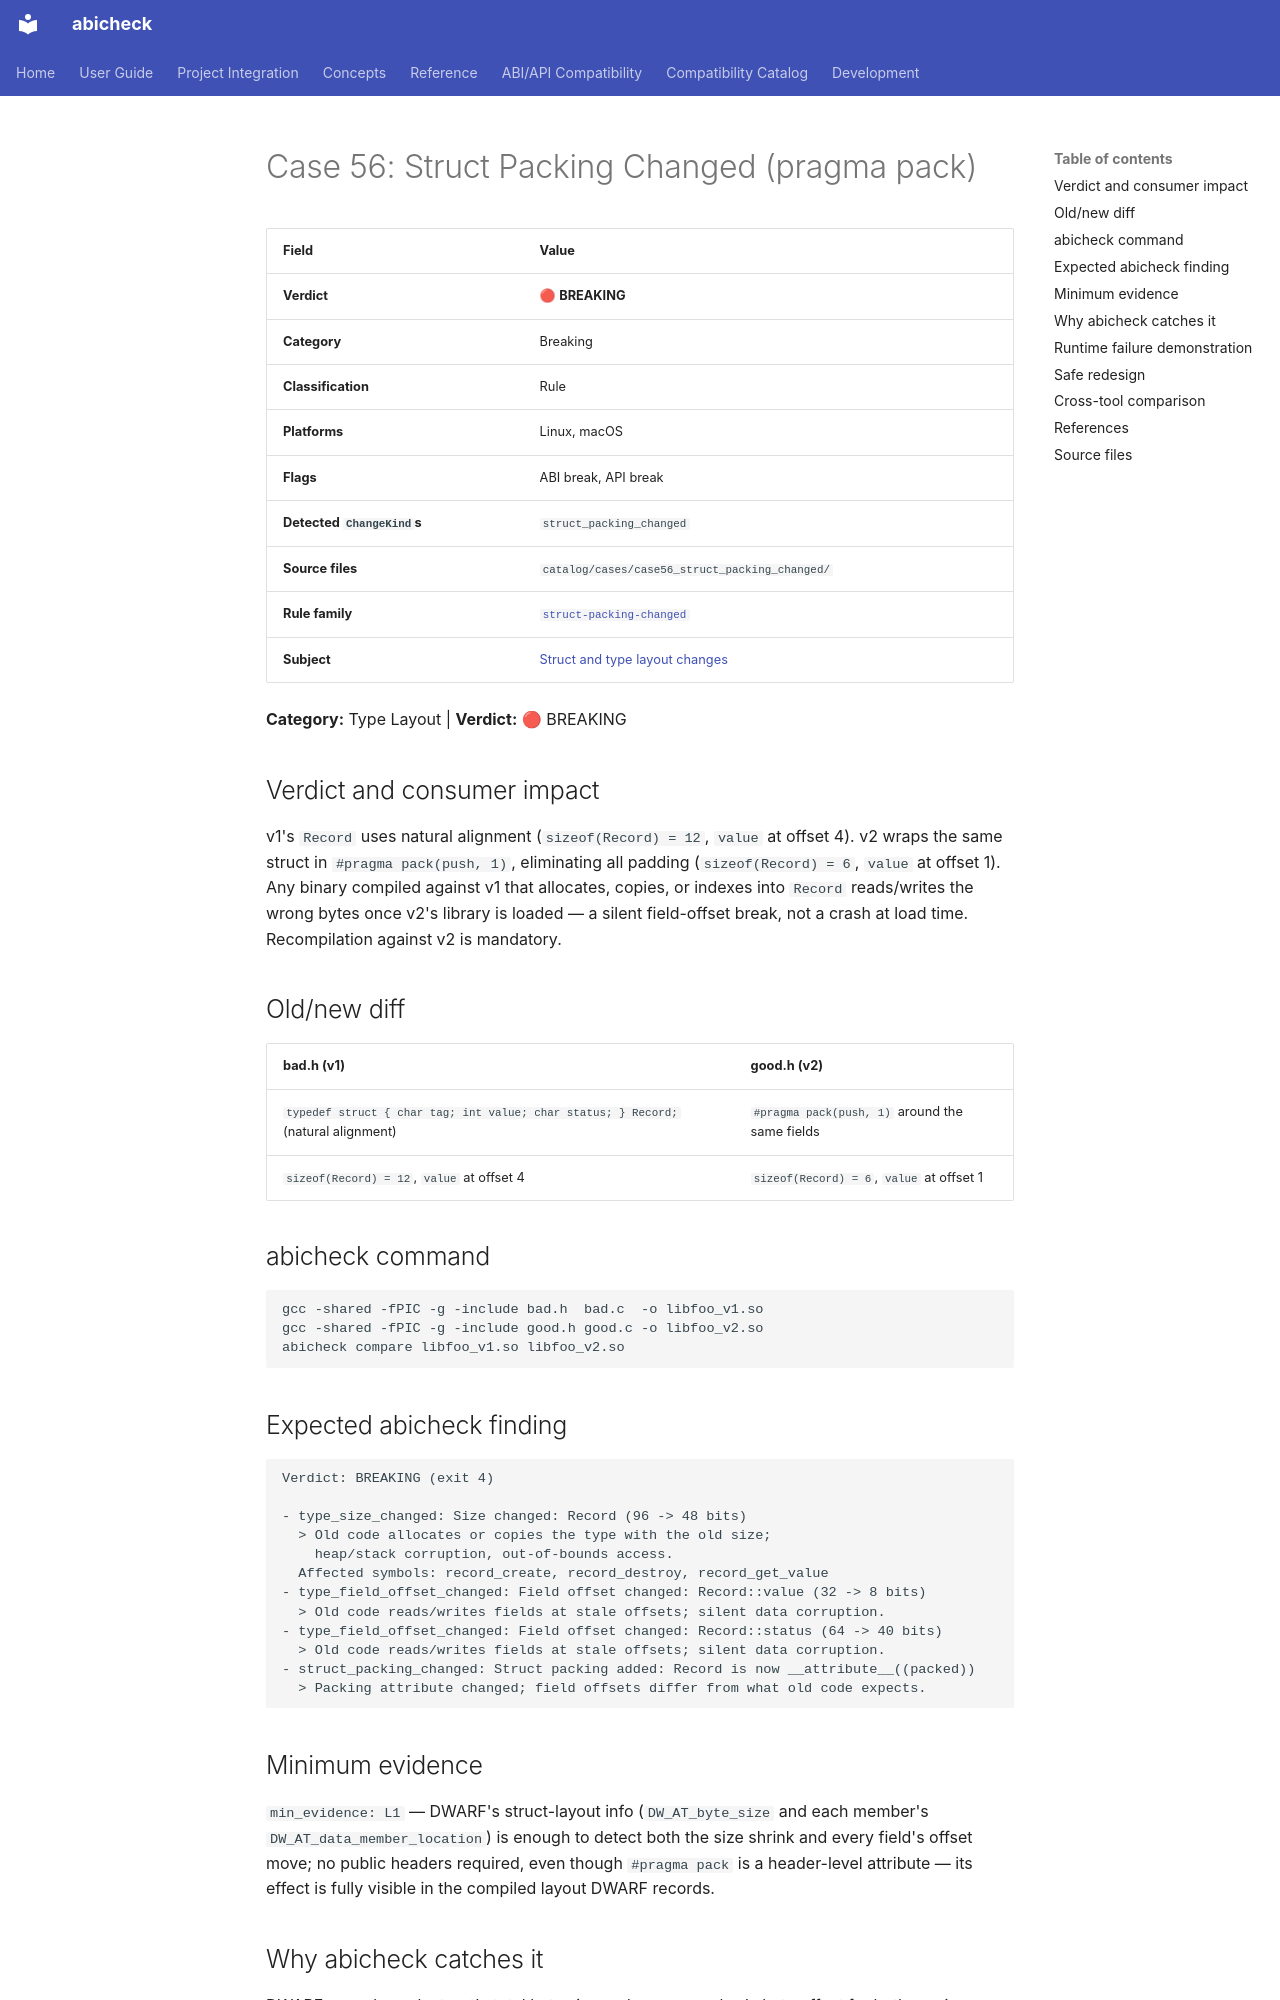

repository: abicheck/abicheck · page: reference/examples/case56_struct_packing_changed/index.html · generator: mkdocs

<!-- DO NOT EDIT — generated by scripts/gen_examples_docs.py. Source: catalog/cases/<case>/README.md + catalog/ground_truth.json. -->
# Case 56: Struct Packing Changed (pragma pack)

| Field | Value |
|-------|-------|
| **Verdict** | 🔴 **BREAKING** |
| **Category** | Breaking |
| **Classification** | Rule |
| **Platforms** | Linux, macOS |
| **Flags** | ABI break, API break |
| **Detected `ChangeKind`s** | `struct_packing_changed` |
| **Source files** | `catalog/cases/case56_struct_packing_changed/` |
| **Rule family** | [`struct-packing-changed`](by-rule/struct-packing-changed.md) |
| **Subject** | [Struct and type layout changes](by-subject/struct-and-type-layout-changes.md) |

**Category:** Type Layout | **Verdict:** 🔴 BREAKING

## Verdict and consumer impact

v1's `Record` uses natural alignment (`sizeof(Record) = 12`, `value` at offset
4). v2 wraps the same struct in `#pragma pack(push, 1)`, eliminating all
padding (`sizeof(Record) = 6`, `value` at offset 1). Any binary compiled
against v1 that allocates, copies, or indexes into `Record` reads/writes the
wrong bytes once v2's library is loaded — a silent field-offset break, not a
crash at load time. Recompilation against v2 is mandatory.

## Old/new diff

| bad.h (v1) | good.h (v2) |
|------------|-------------|
| `typedef struct { char tag; int value; char status; } Record;` (natural alignment) | `#pragma pack(push, 1)` around the same fields |
| `sizeof(Record) = 12`, `value` at offset 4 | `sizeof(Record) = 6`, `value` at offset 1 |

## abicheck command

```bash
gcc -shared -fPIC -g -include bad.h  bad.c  -o libfoo_v1.so
gcc -shared -fPIC -g -include good.h good.c -o libfoo_v2.so
abicheck compare libfoo_v1.so libfoo_v2.so
```

## Expected abicheck finding

```text
Verdict: BREAKING (exit 4)

- type_size_changed: Size changed: Record (96 -> 48 bits)
  > Old code allocates or copies the type with the old size;
    heap/stack corruption, out-of-bounds access.
  Affected symbols: record_create, record_destroy, record_get_value
- type_field_offset_changed: Field offset changed: Record::value (32 -> 8 bits)
  > Old code reads/writes fields at stale offsets; silent data corruption.
- type_field_offset_changed: Field offset changed: Record::status (64 -> 40 bits)
  > Old code reads/writes fields at stale offsets; silent data corruption.
- struct_packing_changed: Struct packing added: Record is now __attribute__((packed))
  > Packing attribute changed; field offsets differ from what old code expects.
```

## Minimum evidence

`min_evidence: L1` — DWARF's struct-layout info (`DW_AT_byte_size` and each
member's `DW_AT_data_member_location`) is enough to detect both the size
shrink and every field's offset move; no public headers required, even
though `#pragma pack` is a header-level attribute — its effect is fully
visible in the compiled layout DWARF records.
